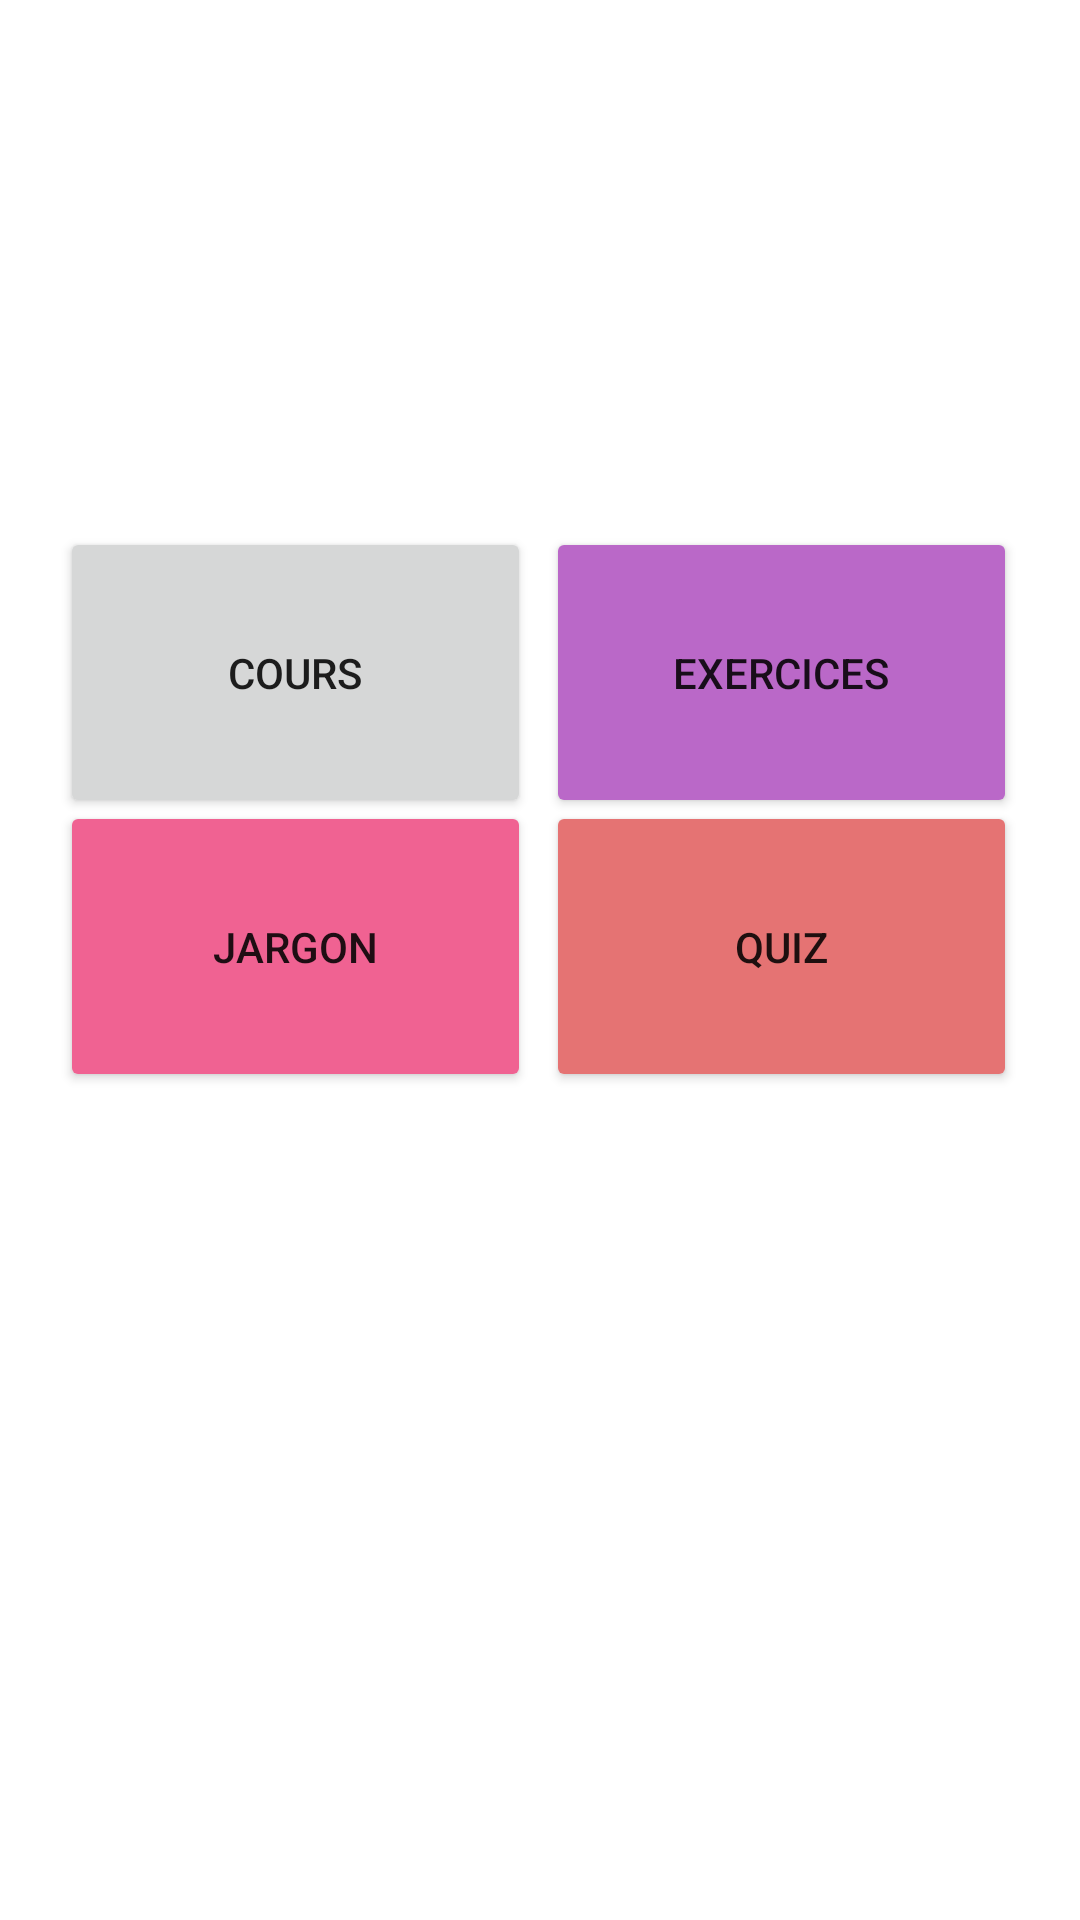

Write the Android layout XML for this screen, with the resource values it uses.
<!-- AndroidManifest.xml: application theme Theme.LivreInformatique -->
<!-- res/layout/activity_main_second.xml -->
<?xml version="1.0" encoding="utf-8"?>
<androidx.constraintlayout.widget.ConstraintLayout xmlns:android="http://schemas.android.com/apk/res/android"
    xmlns:app="http://schemas.android.com/apk/res-auto"
    xmlns:tools="http://schemas.android.com/tools"
    android:layout_width="match_parent"
    android:layout_height="match_parent"
    tools:context=".MainSecond">
    <ScrollView
        android:layout_width="match_parent"
        android:layout_height="match_parent">
        <LinearLayout
            android:layout_width="match_parent"
            android:layout_height="wrap_content"
            android:orientation="horizontal"
            android:gravity="center"
            tools:ignore="MissingConstraints">
            <LinearLayout
                android:layout_width="320dp"
                android:layout_height="540dp"
                android:orientation="vertical"
                android:layout_marginTop="0dp"
                android:gravity="center"
                tools:ignore="MissingConstraints">
                <LinearLayout
                    android:layout_width="match_parent"
                    android:layout_height="wrap_content"
                    android:orientation="horizontal"
                    >
                    <Button
                        android:layout_width="157dp"
                        android:layout_height="97dp"
                        android:text="Cours"
                        android:id="@+id/cours_main_body"/>
                    <Button
                        android:layout_width="157dp"
                        android:layout_height="97dp"
                        android:backgroundTint="@color/Violet_clair_exr"
                        android:layout_marginLeft="5dp"
                        android:text="Exercices"
                        android:id="@+id/exercices_main"/>
                </LinearLayout>

                <LinearLayout
                    android:layout_width="match_parent"
                    android:layout_height="wrap_content"
                    android:orientation="horizontal"
                    android:layout_marginTop="-6dp"
                    >
                    <Button
                        android:layout_width="157dp"
                        android:layout_height="97dp"
                        android:backgroundTint="@color/Rose_poudre_jar"
                        android:text="Jargon"
                        android:id="@+id/jargon_main"/>
                    <Button
                        android:layout_width="157dp"
                        android:layout_height="97dp"
                        android:layout_marginLeft="5dp"
                        android:backgroundTint="@color/Rouge_cerise_quiz"
                        android:text="Quiz"
                        android:onClick="change"
                        android:id="@+id/Quiz_main"/>
                </LinearLayout>

            </LinearLayout>
        </LinearLayout>

    </ScrollView>
</androidx.constraintlayout.widget.ConstraintLayout>
<!-- resources referenced by this layout -->
<resources>
  <color name="Rose_poudre_jar">#F06292</color>
  <color name="Rouge_cerise_quiz">#E57373</color>
  <color name="Violet_clair_exr">#BA68C8</color>
  <style name="Theme.LivreInformatique" parent="Theme.MaterialComponents.DayNight.DarkActionBar">
          
          <item name="colorPrimary">@color/purple_500</item>
          <item name="colorPrimaryVariant">@color/purple_500</item>
          <item name="colorOnPrimary">@color/white</item>
          
          <item name="colorSecondary">@color/teal_200</item>
          <item name="colorSecondaryVariant">@color/teal_700</item>
          <item name="colorOnSecondary">@color/black</item>
          
          <item name="android:statusBarColor">?attr/colorPrimaryVariant</item>
          
      </style>
  <color name="purple_500">#00BFA5</color>
  <color name="white">#FFFFFFFF</color>
  <color name="teal_200">#FF03DAC5</color>
  <color name="teal_700">#FF018786</color>
  <color name="black">#FF000000</color>
</resources>
